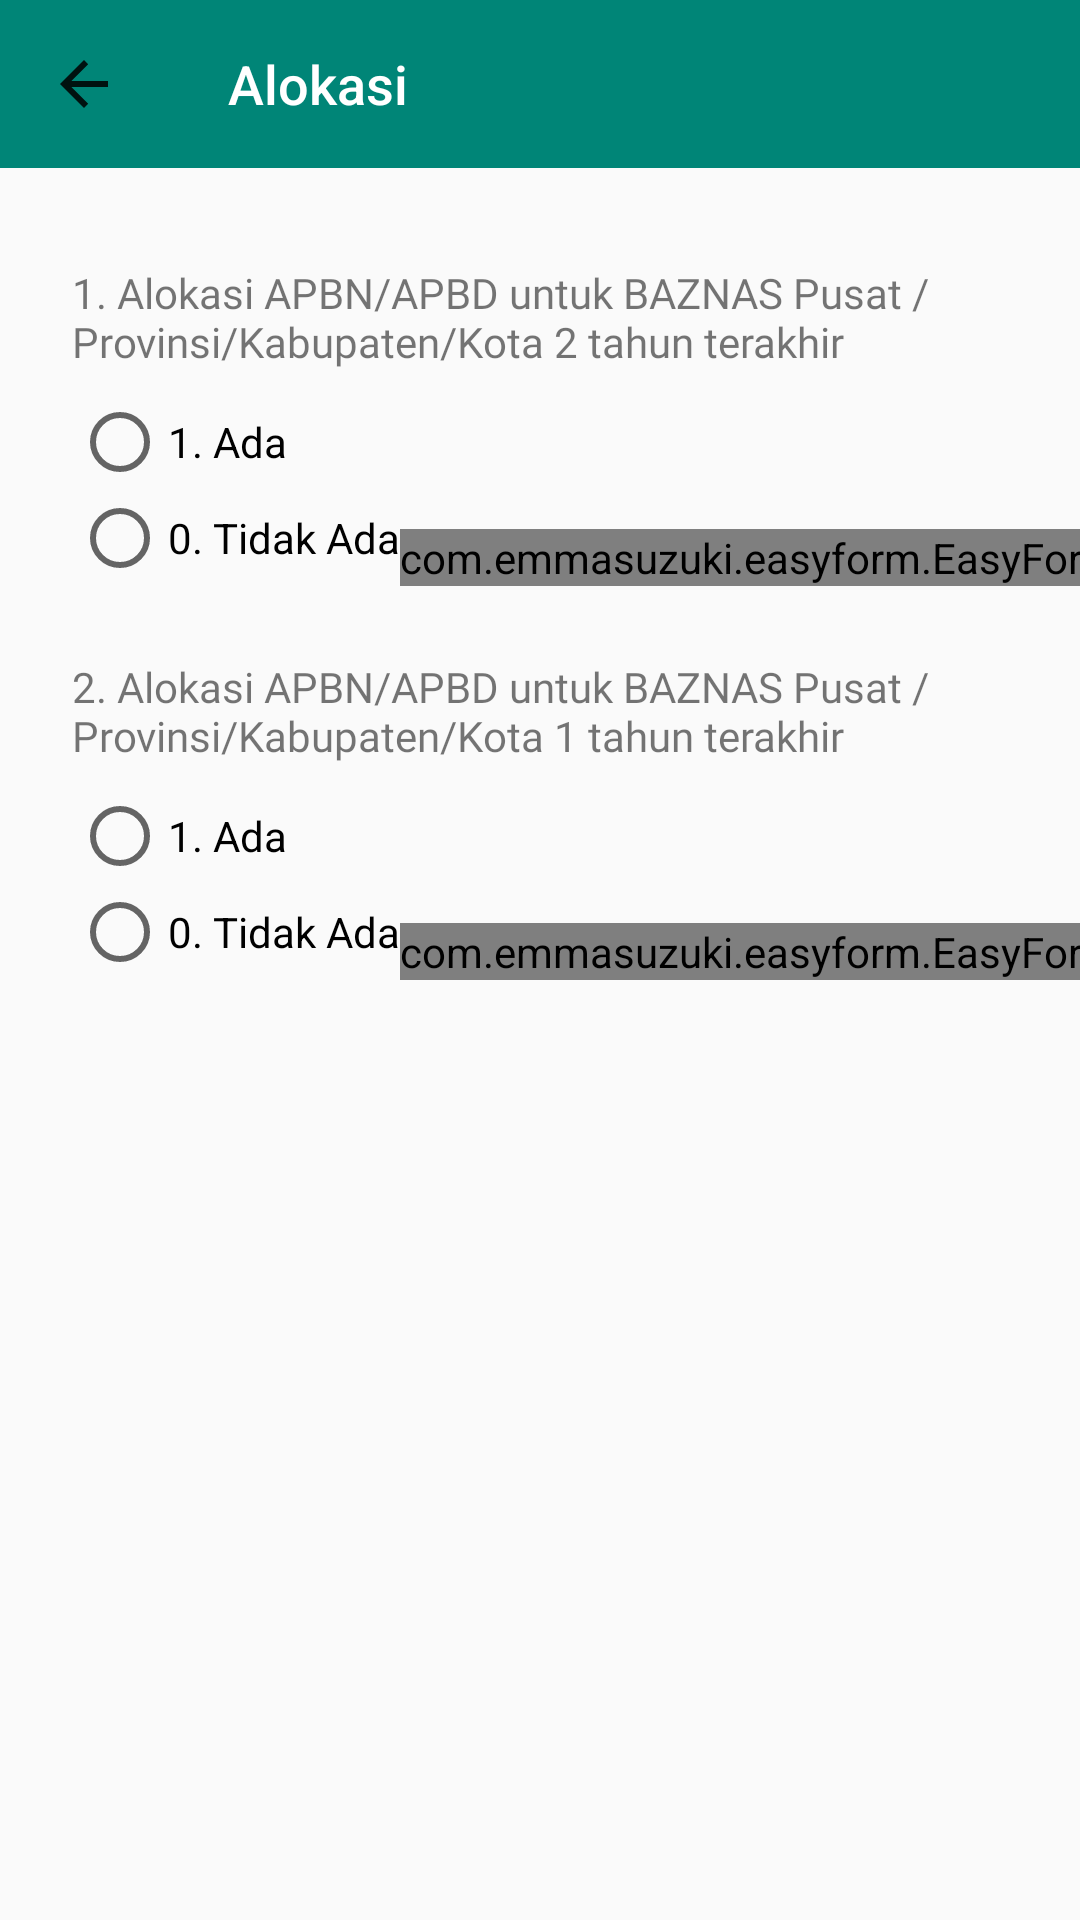

Android layout source for this screen:
<!-- AndroidManifest.xml: application theme AppTheme -->
<!-- res/layout/fragment_modul2_301.xml -->
<?xml version="1.0" encoding="utf-8"?>
<android.support.constraint.ConstraintLayout
    xmlns:android="http://schemas.android.com/apk/res/android"
    xmlns:app="http://schemas.android.com/apk/res-auto"
    xmlns:tools="http://schemas.android.com/tools"
    android:layout_width="match_parent"
    android:layout_height="match_parent">

    <RadioGroup
        android:id="@+id/radioGrup3012"
        android:layout_width="wrap_content"
        android:layout_height="wrap_content"
        android:layout_marginTop="8dp"
        app:layout_constraintEnd_toEndOf="@+id/txt_302"
        app:layout_constraintHorizontal_bias="0.0"
        app:layout_constraintStart_toStartOf="@+id/txt_302"
        app:layout_constraintTop_toBottomOf="@+id/txt_302">

        <RadioButton
            android:id="@+id/radioYa3012"
            android:layout_width="wrap_content"
            android:layout_height="wrap_content"
            android:text="1. Ada" />

        <RadioButton
            android:id="@+id/radioTidak3012"
            android:layout_width="wrap_content"
            android:layout_height="wrap_content"
            android:text="0. Tidak Ada" />

    </RadioGroup>

    <android.support.v7.widget.Toolbar
        android:id="@+id/toolbar4"
        android:layout_width="0dp"
        app:navigationIcon="?attr/homeAsUpIndicator"
        android:layout_height="wrap_content"
        android:background="?attr/colorPrimary"
        android:minHeight="?attr/actionBarSize"
        android:theme="?attr/actionBarTheme"
        app:title="Alokasi"
        app:titleTextColor="@android:color/white"
        app:titleMarginStart="20dp"
        app:layout_constraintEnd_toEndOf="parent"
        app:layout_constraintStart_toStartOf="parent"
        app:layout_constraintTop_toTopOf="parent"
        app:titleTextAppearance="@style/Toolbar.TitleTextSmall"/>

    <TextView
        android:id="@+id/txt_301"
        android:layout_width="0dp"
        android:layout_height="wrap_content"
        android:layout_marginStart="24dp"
        android:layout_marginLeft="24dp"
        android:layout_marginTop="32dp"
        android:layout_marginEnd="24dp"
        android:layout_marginRight="24dp"
        android:fontFamily="@font/poppins_light"
        android:text="1. Alokasi APBN/APBD untuk BAZNAS Pusat /Provinsi/Kabupaten/Kota 2 tahun terakhir"
        app:layout_constraintEnd_toEndOf="parent"
        app:layout_constraintStart_toStartOf="parent"
        app:layout_constraintTop_toBottomOf="@+id/toolbar4" />

    <TextView
        android:id="@+id/txt_302"
        android:layout_width="0dp"
        android:layout_height="wrap_content"
        android:layout_marginStart="24dp"
        android:layout_marginLeft="24dp"
        android:layout_marginTop="24dp"
        android:layout_marginEnd="24dp"
        android:layout_marginRight="24dp"
        android:fontFamily="@font/poppins_light"
        android:text="2. Alokasi APBN/APBD untuk BAZNAS Pusat /Provinsi/Kabupaten/Kota 1 tahun terakhir"
        app:layout_constraintEnd_toEndOf="parent"
        app:layout_constraintStart_toStartOf="parent"
        app:layout_constraintTop_toBottomOf="@+id/radioGrup301" />

    <RadioGroup
        android:id="@+id/radioGrup301"
        android:layout_width="wrap_content"
        android:layout_height="wrap_content"
        android:layout_marginTop="8dp"
        app:layout_constraintEnd_toEndOf="@+id/txt_301"
        app:layout_constraintHorizontal_bias="0.0"
        app:layout_constraintStart_toStartOf="@+id/txt_301"
        app:layout_constraintTop_toBottomOf="@+id/txt_301">

        <RadioButton
            android:id="@+id/radioYa301"
            android:layout_width="wrap_content"
            android:layout_height="wrap_content"
            android:text="1. Ada" />

        <RadioButton
            android:id="@+id/radioTidak301"
            android:layout_width="wrap_content"
            android:layout_height="wrap_content"
            android:text="0. Tidak Ada" />

    </RadioGroup>

    <com.emmasuzuki.easyform.EasyForm
        android:id="@+id/easyform_iya_301"
        android:layout_width="wrap_content"
        android:layout_height="wrap_content"
        app:layout_constraintBottom_toBottomOf="@+id/radioGrup301"
        app:layout_constraintEnd_toEndOf="@+id/txt_301"
        app:layout_constraintHorizontal_bias="0.0"
        app:layout_constraintStart_toEndOf="@+id/radioGrup301"
        app:layout_constraintTop_toBottomOf="@+id/txt_301"
        app:layout_constraintVertical_bias="1.0"
        app:showErrorOn="change">

        <com.emmasuzuki.easyform.EasyTextInputLayout
            android:id="@+id/edt_iya_301"
            android:layout_width="match_parent"
            android:layout_height="wrap_content"
            android:layout_marginStart="12dp"
            android:layout_marginLeft="12dp"
            android:layout_marginTop="8dp"
            android:layout_marginBottom="8dp"
            android:ems="10"
            android:fontFamily="@font/poppins_light"
            android:hint="Isian Nominal"
            android:inputType="number"
            app:errorMessage="@string/error_message_empty"
            app:errorType="empty" />

    </com.emmasuzuki.easyform.EasyForm>

    <com.emmasuzuki.easyform.EasyForm
        android:id="@+id/easyform_iya_3012"
        android:layout_width="wrap_content"
        android:layout_height="wrap_content"
        app:showErrorOn="change"
        app:layout_constraintBottom_toBottomOf="@+id/radioGrup3012"
        app:layout_constraintEnd_toEndOf="@+id/txt_302"
        app:layout_constraintHorizontal_bias="0.0"
        app:layout_constraintStart_toEndOf="@+id/radioGrup3012"
        app:layout_constraintTop_toBottomOf="@+id/txt_302"
        app:layout_constraintVertical_bias="1.0">

        <com.emmasuzuki.easyform.EasyTextInputLayout
            android:id="@+id/edt_iya_3012"
            android:layout_width="match_parent"
            android:layout_height="wrap_content"
            android:layout_marginStart="12dp"
            android:layout_marginLeft="12dp"
            android:layout_marginTop="8dp"
            android:layout_marginBottom="8dp"
            android:ems="10"
            android:fontFamily="@font/poppins_light"
            android:hint="Isian Nominal"
            android:inputType="number"
            app:errorMessage="@string/error_message_empty"
            app:errorType="empty"/>

    </com.emmasuzuki.easyform.EasyForm>

    <Button
        android:id="@+id/btn_next_301"
        android:layout_width="0dp"
        android:layout_height="wrap_content"
        android:layout_marginTop="24dp"
        android:background="@drawable/rounded_btn2"
        android:text="@string/btn_save"
        android:textColor="@android:color/white"
        android:visibility="gone"
        app:layout_constraintEnd_toEndOf="@+id/txt_301"
        app:layout_constraintHorizontal_bias="0.0"
        app:layout_constraintStart_toStartOf="@+id/txt_301"
        app:layout_constraintTop_toBottomOf="@+id/radioGrup3012" />
</android.support.constraint.ConstraintLayout>
<!-- resources referenced by this layout -->
<resources>
  <!-- drawable rounded_btn2 (drawable) -->
  <ripple xmlns:android="http://schemas.android.com/apk/res/android"
      xmlns:tools="http://schemas.android.com/tools"
      android:color="#696969"
      tools:targetApi="lollipop">
  
      <item android:id="@android:id/background">
          <shape
              android:shape="rectangle" android:padding="10dp">
              <solid android:color="#EEC348"/>
              <stroke android:width="2dp" android:color="#D0CFCC"  />
              <corners
                  android:bottomRightRadius="15dp"
                  android:bottomLeftRadius="15dp"
                  android:topLeftRadius="15dp"
                  android:topRightRadius="15dp"/>
          </shape>
      </item>
  
  </ripple>
  <string name="btn_save">SAVE</string>
  <string name="error_message_empty">Tidak boleh kosong</string>
  <style name="Toolbar.TitleTextSmall" parent="TextAppearance.Widget.AppCompat.Toolbar.Title">
          <item name="android:textSize">18sp</item>
      </style>
  <style name="AppTheme" parent="Theme.AppCompat.Light.NoActionBar">
          <item name="windowActionBar">false</item>
          <item name="windowNoTitle">true</item>
  
          
          <item name="colorPrimary">@color/colorPrimary</item>
          <item name="colorPrimaryDark">@color/colorPrimaryDark</item>
          <item name="colorAccent">@color/colorAccent</item>
  
          
          
          
          
          <item name="android:windowNoTitle">true</item>
  
          <item name="actionModeCloseDrawable">@drawable/ic_actionbar_back</item>
  
          
          <item name="windowActionModeOverlay">true</item>
  
          
          <item name="actionModeBackground">@color/actionMode</item>
      </style>
  <color name="colorPrimary">#008577</color>
  <color name="colorPrimaryDark">#00574B</color>
  <color name="colorAccent">#DCB82A</color>
  <color name="actionMode">#00A795</color>
</resources>
